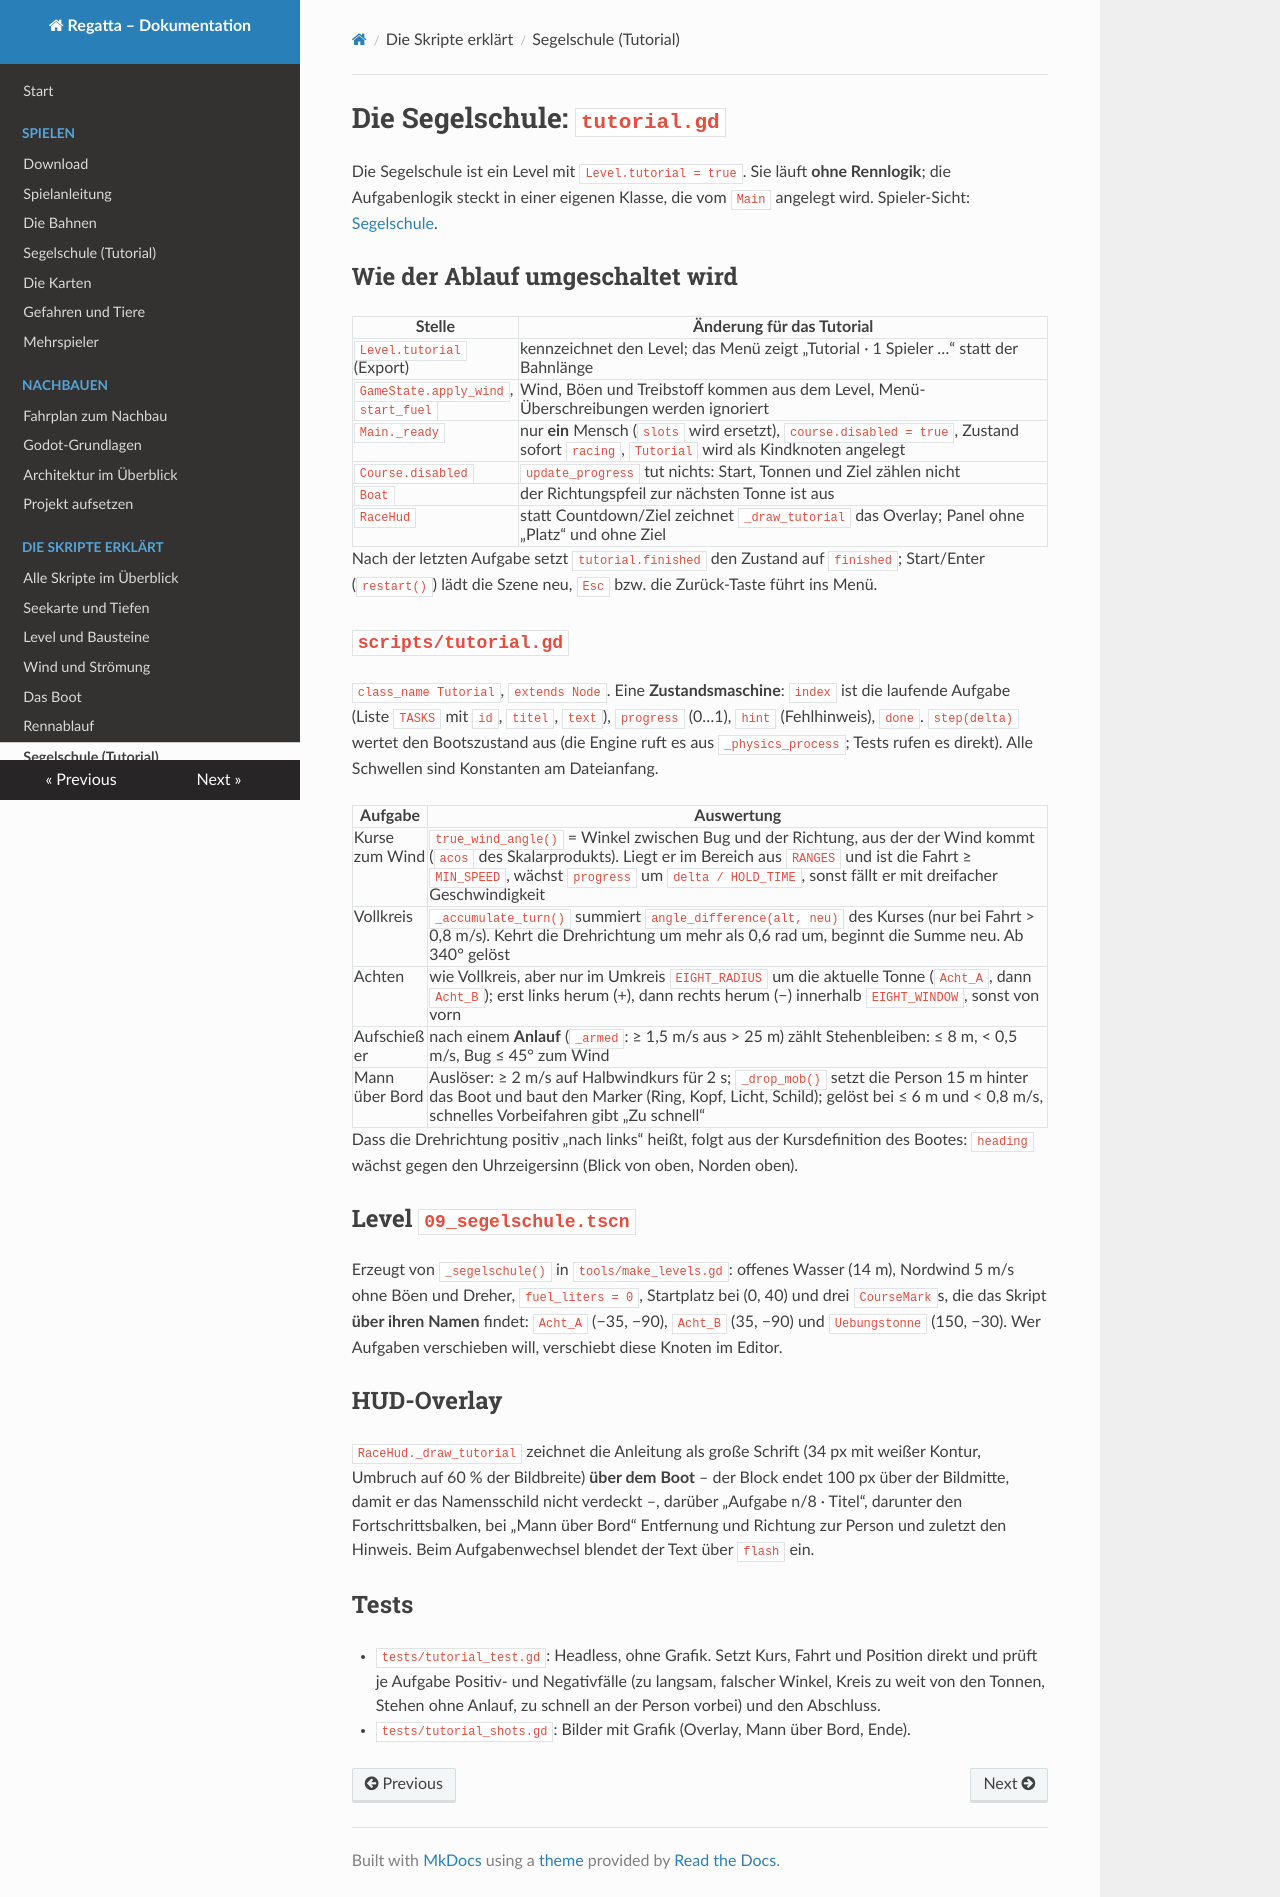

repository: RincewindWizzard/regatta-game · page: skripte/tutorial/index.html · generator: mkdocs

# Die Segelschule: `tutorial.gd`

Die Segelschule ist ein Level mit `Level.tutorial = true`. Sie läuft **ohne Rennlogik**; die
Aufgabenlogik steckt in einer eigenen Klasse, die vom `Main` angelegt wird. Spieler-Sicht:
[Segelschule](../spielen/segelschule.md).

## Wie der Ablauf umgeschaltet wird

| Stelle | Änderung für das Tutorial |
|---|---|
| `Level.tutorial` (Export) | kennzeichnet den Level; das Menü zeigt „Tutorial · 1 Spieler …“ statt der Bahnlänge |
| `GameState.apply_wind`, `start_fuel` | Wind, Böen und Treibstoff kommen aus dem Level, Menü-Überschreibungen werden ignoriert |
| `Main._ready` | nur **ein** Mensch (`slots` wird ersetzt), `course.disabled = true`, Zustand sofort `racing`, `Tutorial` wird als Kindknoten angelegt |
| `Course.disabled` | `update_progress` tut nichts: Start, Tonnen und Ziel zählen nicht |
| `Boat` | der Richtungspfeil zur nächsten Tonne ist aus |
| `RaceHud` | statt Countdown/Ziel zeichnet `_draw_tutorial` das Overlay; Panel ohne „Platz“ und ohne Ziel |

Nach der letzten Aufgabe setzt `tutorial.finished` den Zustand auf `finished`; Start/Enter
(`restart()`) lädt die Szene neu, `Esc` bzw. die Zurück-Taste führt ins Menü.

## `scripts/tutorial.gd`

`class_name Tutorial`, `extends Node`. Eine **Zustandsmaschine**: `index` ist die laufende Aufgabe
(Liste `TASKS` mit `id`, `titel`, `text`), `progress` (0…1), `hint` (Fehlhinweis), `done`.
`step(delta)` wertet den Bootszustand aus (die Engine ruft es aus `_physics_process`; Tests rufen es
direkt). Alle Schwellen sind Konstanten am Dateianfang.

| Aufgabe | Auswertung |
|---|---|
| Kurse zum Wind | `true_wind_angle()` = Winkel zwischen Bug und der Richtung, aus der der Wind kommt (`acos` des Skalarprodukts). Liegt er im Bereich aus `RANGES` und ist die Fahrt ≥ `MIN_SPEED`, wächst `progress` um `delta / HOLD_TIME`, sonst fällt er mit dreifacher Geschwindigkeit |
| Vollkreis | `_accumulate_turn()` summiert `angle_difference(alt, neu)` des Kurses (nur bei Fahrt > 0,8 m/s). Kehrt die Drehrichtung um mehr als 0,6 rad um, beginnt die Summe neu. Ab 340° gelöst |
| Achten | wie Vollkreis, aber nur im Umkreis `EIGHT_RADIUS` um die aktuelle Tonne (`Acht_A`, dann `Acht_B`); erst links herum (+), dann rechts herum (−) innerhalb `EIGHT_WINDOW`, sonst von vorn |
| Aufschießer | nach einem **Anlauf** (`_armed`: ≥ 1,5 m/s aus > 25 m) zählt Stehenbleiben: ≤ 8 m, < 0,5 m/s, Bug ≤ 45° zum Wind |
| Mann über Bord | Auslöser: ≥ 2 m/s auf Halbwindkurs für 2 s; `_drop_mob()` setzt die Person 15 m hinter das Boot und baut den Marker (Ring, Kopf, Licht, Schild); gelöst bei ≤ 6 m und < 0,8 m/s, schnelles Vorbeifahren gibt „Zu schnell“ |

Dass die Drehrichtung positiv „nach links“ heißt, folgt aus der Kursdefinition des Bootes:
`heading` wächst gegen den Uhrzeigersinn (Blick von oben, Norden oben).

## Level `09_segelschule.tscn`

Erzeugt von `_segelschule()` in `tools/make_levels.gd`: offenes Wasser (14 m), Nordwind 5 m/s ohne
Böen und Dreher, `fuel_liters = 0`, Startplatz bei (0, 40) und drei `CourseMark`s, die das Skript
**über ihren Namen** findet: `Acht_A` (−35, −90), `Acht_B` (35, −90) und `Uebungstonne` (150, −30).
Wer Aufgaben verschieben will, verschiebt diese Knoten im Editor.

## HUD-Overlay

`RaceHud._draw_tutorial` zeichnet die Anleitung als große Schrift (34 px mit weißer Kontur, Umbruch
auf 60 % der Bildbreite) **über dem Boot** – der Block endet 100 px über der Bildmitte, damit er das
Namensschild nicht verdeckt –, darüber „Aufgabe n/8 · Titel“, darunter den Fortschrittsbalken, bei
„Mann über Bord“ Entfernung und Richtung zur Person und zuletzt den Hinweis. Beim Aufgabenwechsel
blendet der Text über `flash` ein.

## Tests

* `tests/tutorial_test.gd`: Headless, ohne Grafik. Setzt Kurs, Fahrt und Position direkt und prüft
  je Aufgabe Positiv- und Negativfälle (zu langsam, falscher Winkel, Kreis zu weit von den Tonnen,
  Stehen ohne Anlauf, zu schnell an der Person vorbei) und den Abschluss.
* `tests/tutorial_shots.gd`: Bilder mit Grafik (Overlay, Mann über Bord, Ende).
